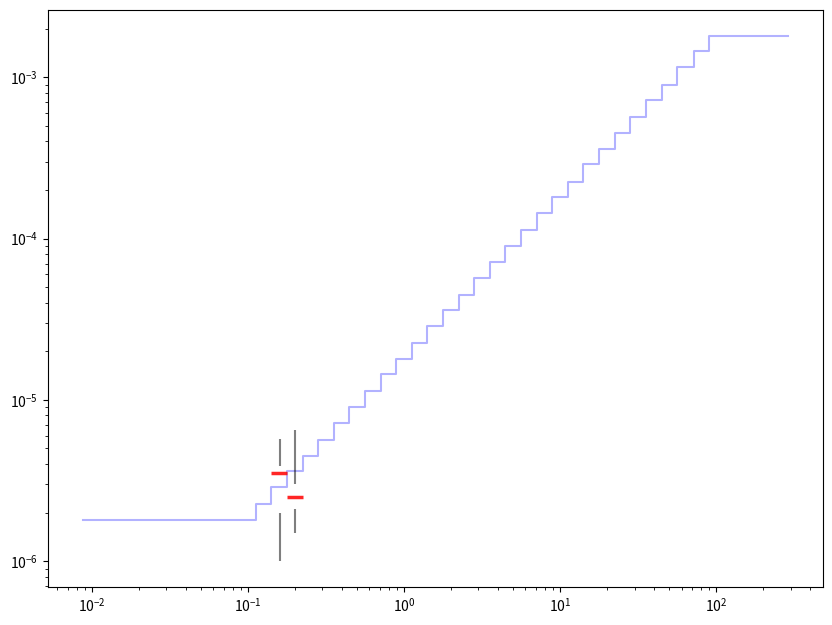

Python code for this plot:
#!/usr/bin/env python

import numpy as np
import matplotlib.pyplot as plt


def demo_iss_req_steps():

    m = np.array([
        [0.0088, 0.0098, 0.0110, 1.8000e-006],
        [0.0110, 0.0124, 0.0139, 1.8000e-006],
        [0.0139, 0.0156, 0.0175, 1.8000e-006],
        [0.0175, 0.0197, 0.0221, 1.8000e-006],
        [0.0221, 0.0248, 0.0278, 1.8000e-006],
        [0.0278, 0.0313, 0.0351, 1.8000e-006],
        [0.0351, 0.0394, 0.0442, 1.8000e-006],
        [0.0442, 0.0496, 0.0557, 1.8000e-006],
        [0.0557, 0.0625, 0.0702, 1.8000e-006],
        [0.0702, 0.0787, 0.0891, 1.8000e-006],
        [0.0891, 0.1000, 0.1122, 1.8000e-006],
        [0.1122, 0.1250, 0.1413, 2.2500e-006],
        [0.1413, 0.1600, 0.1778, 2.8800e-006],
        [0.1778, 0.2000, 0.2239, 3.6000e-006],
        [0.2239, 0.2500, 0.2818, 4.5000e-006],
        [0.2818, 0.3150, 0.3548, 5.6700e-006],
        [0.3548, 0.4000, 0.4467, 7.2000e-006],
        [0.4467, 0.5000, 0.5623, 9.0000e-006],
        [0.5623, 0.6300, 0.7079, 1.1340e-005],
        [0.7079, 0.8000, 0.8913, 1.4400e-005],
        [0.8913, 1.0000, 1.1220, 1.8000e-005],
        [1.1220, 1.2500, 1.4130, 2.2500e-005],
        [1.4130, 1.6000, 1.7780, 2.8800e-005],
        [1.7780, 2.0000, 2.2390, 3.6000e-005],
        [2.2390, 2.5000, 2.8180, 4.5000e-005],
        [2.8180, 3.1500, 3.5480, 5.6700e-005],
        [3.5480, 4.0000, 4.4670, 7.2000e-005],
        [4.4670, 5.0000, 5.6230, 9.0000e-005],
        [5.6230, 6.3000, 7.0790, 1.1340e-004],
        [7.0790, 8.0000, 8.9130, 1.4400e-004],
        [8.9130, 10.0000, 11.2200, 1.8000e-004],
        [11.2200, 12.5000, 14.1300, 2.2500e-004],
        [14.1300, 16.0000, 17.7800, 2.8800e-004],
        [17.7800, 20.0000, 22.3900, 3.6000e-004],
        [22.3900, 25.0000, 28.1800, 4.5000e-004],
        [28.1800, 31.5000, 35.4800, 5.6700e-004],
        [35.4800, 40.0000, 44.6700, 7.2000e-004],
        [44.6700, 50.0000, 56.2300, 9.0000e-004],
        [56.2300, 64.0000, 71.8380, 1.1520e-003],
        [71.8380, 80.6350, 90.5100, 1.4514e-003],
        [90.5100, 101.5900, 114.0400, 1.8000e-003],
        [114.0400, 128.0000, 143.6800, 1.8000e-003],
        [143.6800, 161.2700, 181.0200, 1.8000e-003],
        [181.0200, 203.1900, 228.0700, 1.8000e-003],
        [228.0700, 256.0000, 287.3500, 1.8000e-003],
        [287.3500, 322.5400, 362.0400, 1.8000e-003]])

    fig, ax = plt.subplots(figsize=(10, 7.5))

    # draw steps for ISS requirement in light, transparent blue
    plt.step(m[:, 0], m[:, 3], where='post', label='post',
             alpha=0.3, color='blue')

    # draw horizontal lines at median grms values in red
    plt.hlines(y=[3.500e-006, 2.5000e-006], xmin=[m[12, 0], m[13, 0]], xmax=[m[12, 2], m[13, 2]], linewidth=2.5,
               alpha=0.85, color='red')

    # draw lower, vertical (whisker) lines from 1st to 25th percentiles in black
    plt.vlines(x=[m[12, 1], m[13, 1]], ymin=[1e-6, 1.5e-6], ymax=[2.0e-6, 2.1e-6], linewidth=1.5,
               alpha=0.5, color='black')

    # draw upper, vertical (whisker) lines from 75th to 99th percentiles in black
    plt.vlines(x=[m[12, 1], m[13, 1]], ymin=[3.9e-6, 3e-6], ymax=[5.7e-6, 6.5e-6], linewidth=1.5,
               alpha=0.5, color='black')

    plt.xscale('log')
    plt.yscale('log')

    plt.show()

    # fig.savefig(out_file, pad_inches=(1.0, 1.0))  # 1-inch pad since figsize was chopped 1-inch all-around


if __name__ == '__main__':

    demo_iss_req_steps()
